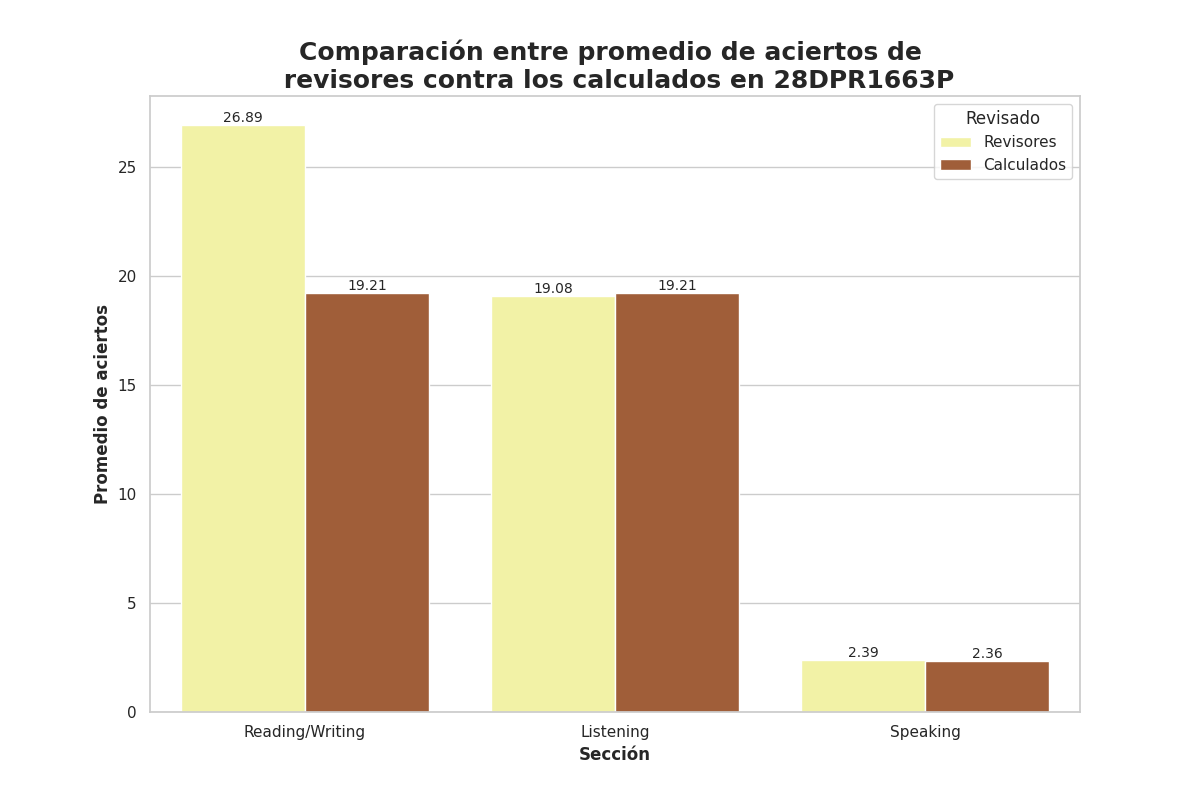

Source data for this figure (header and first rows):
Seccion, Revisado, Aciertos
Reading/Writing, Revisores, 26.89
Reading/Writing, Calculados, 19.21
Listening, Revisores, 19.08
Listening, Calculados, 19.21
Speaking, Revisores, 2.39
Speaking, Calculados, 2.36
